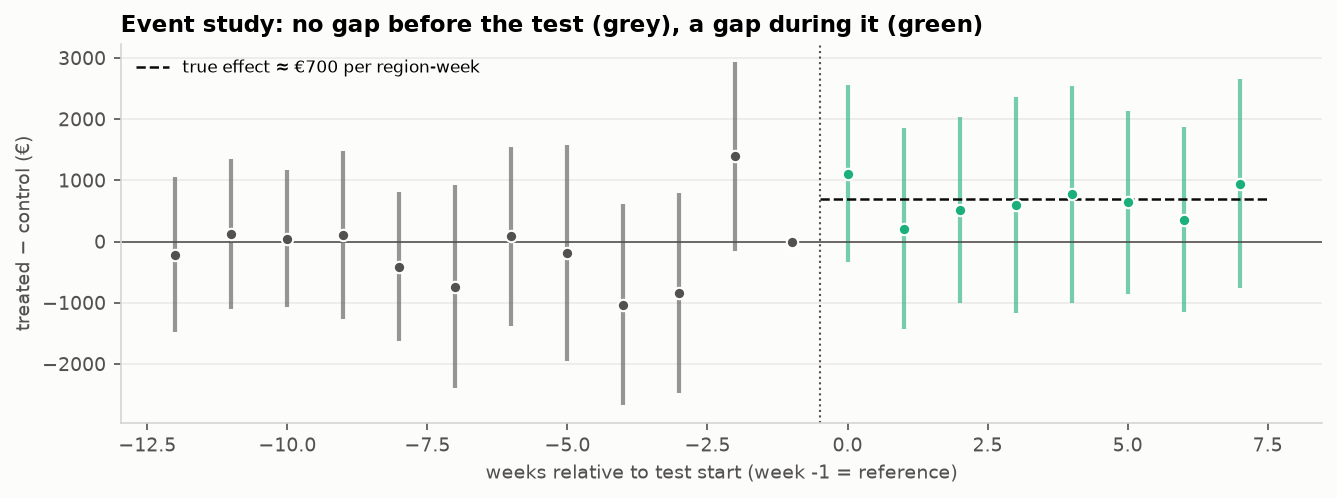

Data behind this chart, as committed beside it:
rel_week, coef, ci_low, ci_high
-12, -213.1, -1483, 1057
-11, 124.8, -1107, 1356
-10, 48.72, -1067, 1165
-9, 110.9, -1263, 1485
-8, -410, -1625, 805.2
-7, -735.3, -2395, 924.1
-6, 82.41, -1374, 1539
-5, -183, -1948, 1582
-4, -1030, -2678, 618.1
-3, -838.3, -2469, 792
-2, 1391, -156, 2939
-1, 0.0, 0.0, 0.0
0, 1110, -340.3, 2560
1, 205.1, -1437, 1847
2, 516.2, -997.8, 2030
3, 596.9, -1168, 2362
4, 771.8, -1005, 2549
5, 641.1, -853.8, 2136
6, 353.4, -1159, 1866
7, 947.2, -756.4, 2651
